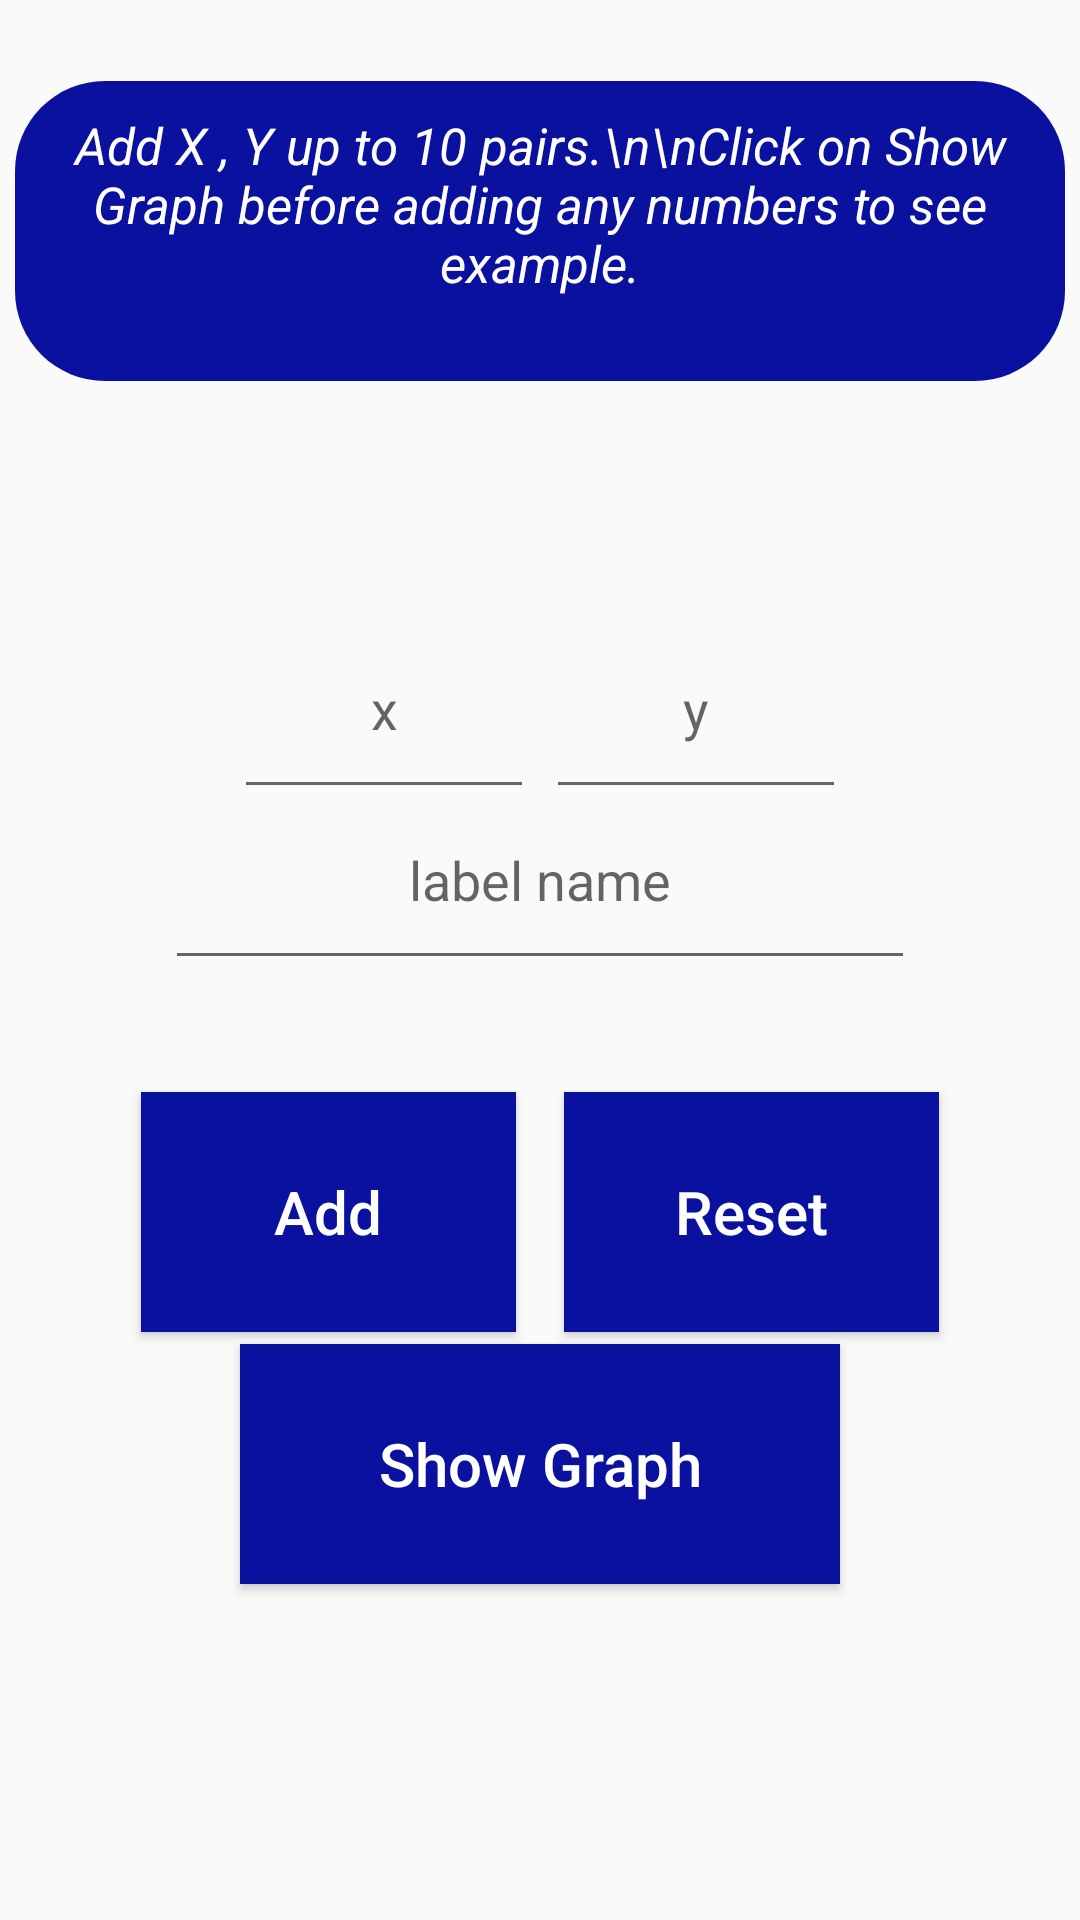

Write the Android layout XML for this screen, with the resource values it uses.
<!-- AndroidManifest.xml: application theme AppTheme -->
<!-- res/layout/activity_bar_graph.xml -->
<?xml version="1.0" encoding="utf-8"?>
<androidx.constraintlayout.widget.ConstraintLayout xmlns:android="http://schemas.android.com/apk/res/android"
    xmlns:app="http://schemas.android.com/apk/res-auto"
    xmlns:tools="http://schemas.android.com/tools"
    android:layout_width="match_parent"
    android:layout_height="match_parent"
    android:background="@drawable/bg2"
    tools:context=".BarGraph">

    <TextView
        android:id="@+id/textView"
        android:layout_width="350sp"
        android:layout_height="100sp"
        android:gravity="center_horizontal"
        android:text="Add X , Y up to 10 pairs.\n\nClick on Show Graph before adding any numbers to see example."
        android:textColor="@android:color/white"
        android:textSize="17sp"
        android:padding="10sp"
        android:background="@drawable/round"
        android:textStyle="italic"
        app:layout_constraintBottom_toBottomOf="parent"
        app:layout_constraintEnd_toEndOf="parent"
        app:layout_constraintHorizontal_bias="0.5"
        app:layout_constraintStart_toStartOf="parent"
        app:layout_constraintTop_toTopOf="parent"
        app:layout_constraintVertical_bias="0.05" />


    <EditText
        android:layout_width="100sp"
        android:layout_height="70sp"
        android:id="@+id/xET"
        android:textSize="18sp"
        android:hint="x"
        android:textColor="@android:color/black"
        android:gravity="center"
        android:inputType="numberDecimal"
        app:layout_constraintBottom_toBottomOf="parent"
        app:layout_constraintEnd_toEndOf="parent"
        app:layout_constraintStart_toStartOf="parent"
        app:layout_constraintTop_toTopOf="parent"
        app:layout_constraintHorizontal_bias="0.3"
        app:layout_constraintVertical_bias="0.35"
        />

    <EditText
        android:layout_width="100sp"
        android:layout_height="70sp"
        android:id="@+id/yET"
        android:textSize="18sp"
        android:hint="y"
        android:inputType="numberDecimal"
        android:textColor="@android:color/black"
        android:gravity="center"
        app:layout_constraintBottom_toBottomOf="parent"
        app:layout_constraintEnd_toEndOf="parent"
        app:layout_constraintStart_toStartOf="parent"
        app:layout_constraintTop_toTopOf="parent"
        app:layout_constraintHorizontal_bias="0.7"
        app:layout_constraintVertical_bias="0.35"
        />

    <EditText
        android:layout_width="250sp"
        android:layout_height="70sp"
        android:id="@+id/labelET"
        android:textSize="18sp"
        android:hint="label name"
        android:textColor="@android:color/black"
        android:gravity="center"
        app:layout_constraintBottom_toBottomOf="parent"
        app:layout_constraintEnd_toEndOf="parent"
        app:layout_constraintStart_toStartOf="parent"
        app:layout_constraintTop_toTopOf="parent"
        app:layout_constraintHorizontal_bias="0.5"
        app:layout_constraintVertical_bias="0.45"
        />


    <Button
        android:id="@+id/barInfoBtn"
        android:layout_width="200sp"
        android:layout_height="80sp"
        android:gravity="center"
        android:text="Show Graph"
        android:textAllCaps="false"
        android:background="@color/colorPrimaryDark"
        android:textColor="@android:color/white"
        android:textSize="20sp"
        app:layout_constraintBottom_toBottomOf="parent"
        app:layout_constraintEnd_toEndOf="parent"
        app:layout_constraintStart_toStartOf="parent"
        app:layout_constraintTop_toTopOf="parent"
        app:layout_constraintHorizontal_bias="0.5"
        app:layout_constraintVertical_bias="0.8" />

    <Button
        android:id="@+id/saveBarBtn"
        android:layout_width="125sp"
        android:layout_height="80sp"
        android:gravity="center"
        android:text="Add"
        android:textAllCaps="false"
        android:background="@color/colorPrimaryDark"
        android:textColor="@android:color/white"
        android:textSize="20sp"
        app:layout_constraintBottom_toBottomOf="parent"
        app:layout_constraintEnd_toEndOf="parent"
        app:layout_constraintStart_toStartOf="parent"
        app:layout_constraintTop_toTopOf="parent"
        app:layout_constraintHorizontal_bias="0.2"
        app:layout_constraintVertical_bias="0.65" />

    <Button
        android:id="@+id/resetBarBtn"
        android:layout_width="125sp"
        android:layout_height="80sp"
        android:gravity="center"
        android:text="Reset"
        android:textAllCaps="false"
        android:background="@color/colorPrimaryDark"
        android:textColor="@android:color/white"
        android:textSize="20sp"
        app:layout_constraintBottom_toBottomOf="parent"
        app:layout_constraintEnd_toEndOf="parent"
        app:layout_constraintStart_toStartOf="parent"
        app:layout_constraintTop_toTopOf="parent"
        app:layout_constraintHorizontal_bias="0.8"
        app:layout_constraintVertical_bias="0.65" />



</androidx.constraintlayout.widget.ConstraintLayout>
<!-- resources referenced by this layout -->
<resources>
  <color name="colorPrimaryDark">#09119E</color>
  <!-- drawable round (drawable) -->
  <?xml version="1.0" encoding="utf-8"?>
  <shape xmlns:android="http://schemas.android.com/apk/res/android" android:shape="rectangle">
  
      <solid android:color="@color/colorPrimaryDark"/>
      <corners android:radius="30sp"/>
  
  </shape>
  <style name="AppTheme" parent="Theme.AppCompat.Light.NoActionBar">
          
          <item name="colorPrimary">@color/colorPrimaryDark</item>
          <item name="colorPrimaryDark">@color/colorPrimaryDark</item>
          <item name="colorAccent">@color/colorAccent</item>
          <item name="android:navigationBarColor">@color/colorPrimaryDark</item>
      </style>
  <color name="colorAccent">#03DAC5</color>
</resources>
